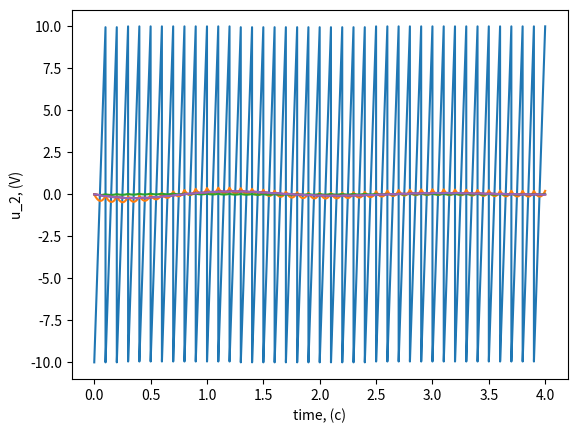

Reproduce this figure in Python.
from math import fabs
from math import log, e, floor
import matplotlib.pyplot as plt



c2 = 0.02
l_max = 1
l_min = 0.1
i_min = 1
i_max = 2
u1 = 10
r1 = 1.5
r2 = 7
r3 = 380
L2 = 2
a = 0.1
T = a
h = T/400
t = 0
it = 0
x = [0] * 3
c1 = 0.034

t_ar = []
u1_ar = []
u2 = []
uc1 = []
uc2 = []
i3 = []


def __get_u(a, t):
    if t < a:
        return 20*t/a-10
    elif t < 2*a:
        return 20*(t-a)/a-10
    elif t < 3*a:
        return 20*(t-2*a)/a-10
    elif t < 4*a:
        return 20*(t-3*a)/a-10
    elif t < 5*a:
        return 20*(t-4*a)/a-10
    elif t < 6*a:
        return 20*(t-5*a)/a-10
    elif t < 7*a:
        return 20*(t-6*a)/a-10
    elif t < 8*a:
        return 20*(t-7*a)/a-10
    elif t < 9*a:
        return 20*(t-8*a)/a-10
    elif t < 10*a:
        return 20*(t-9*a)/a-10
    elif t < 11*a:
        return 20*(t-10*a)/a-10
    elif t < 12*a:
        return 20*(t-11*a)/a-10
    elif t < 13*a:
        return 20*(t-12*a)/a-10
    elif t < 14*a:
        return 20*(t-13*a)/a-10
    elif t < 15*a:
        return 20*(t-14*a)/a-10
    elif t < 16*a:
        return 20*(t-15*a)/a-10
    elif t < 17*a:
        return 20*(t-16*a)/a-10
    elif t < 18*a:
        return 20*(t-17*a)/a-10
    elif t < 19*a:
        return 20*(t-18*a)/a-10
    elif t < 20*a:
        return 20*(t-19*a)/a-10
    elif t < 21*a:
        return 20*(t-20*a)/a-10
    elif t < 22*a:
        return 20*(t-21*a)/a-10
    elif t < 23*a:
        return 20*(t-22*a)/a-10
    elif t < 24*a:
        return 20*(t-23*a)/a-10
    elif t < 25*a:
        return 20*(t-24*a)/a-10
    elif t < 26*a:
        return 20*(t-25*a)/a-10
    elif t < 27*a:
        return 20*(t-26*a)/a-10
    elif t < 28*a:
        return 20*(t-27*a)/a-10
    elif t < 29*a:
        return 20*(t-28*a)/a-10
    elif t < 30*a:
        return 20*(t-29*a)/a-10
    elif t < 31*a:
        return 20*(t-30*a)/a-10
    elif t < 32*a:
        return 20*(t-31*a)/a-10
    elif t < 33*a:
        return 20*(t-32*a)/a-10
    elif t < 34*a:
        return 20*(t-33*a)/a-10
    elif t < 35*a:
        return 20*(t-34*a)/a-10
    elif t < 36*a:
        return 20*(t-35*a)/a-10
    elif t < 37*a:
        return 20*(t-36*a)/a-10
    elif t < 38*a:
        return 20*(t-37*a)/a-10
    elif t < 39*a:
        return 20*(t-38*a)/a-10
    elif t < 40*a:
        return 20*(t-39*a)/a-10
    else:
        return 10

def __get_cubic_spline(x):
    b1 = (2*(x-i_min)+h)*(i_max-x)**2
    b2 = (2*(i_max-x)+h)*(x-i_min)**2
    b3 = (x-i_min)*(i_max-x)**2
    b4 = (x-i_max)*(x-i_min)**2
    m1 = (l_max - l_min)/(i_max - i_min)
    m2 = m1/(i_max - i_min)
    return (b1 * l_min + b2 * i_max) / h ** 3 + (b3 * m1 + m2 * b4) / h ** 2


def __eq_1(par1, par2):
    global c1
    return ((par2 * r1 - par1 + u1)/(r3 - r1) + par2)/c1


def __eq_2(par1, par2, par3):
    return ((par2 * r1 - par1 + u1) / (r3 - r1) * r3 - par2 * r2 - par3)/L2


def __eq_3(par2):
    return par2/c2


def __runge_kutt_b():
    global L2
    if fabs(x[1]) <= i_min:
        L2 = l_max
    elif fabs(x[1]) >= i_max:
        L2 = l_min
    else:
        L2 = __get_cubic_spline(x[1])

    k1 = h * __eq_1(x[0], x[1])
    k2 = h * __eq_1(x[0]+1/3*k1, x[1] + 1/3*h)
    k3 = h * __eq_1(x[0] + 2/3*k2, x[1] + 2/3*h)
    x[0] = x[0] + (k1 + 3*k3)/4

    k1 = h * __eq_2(x[0], x[1], x[2])
    k2 = h * __eq_2(x[0]+1/3*k1, x[1] + 1/3*h, x[2] + 1/3*h)
    k3 = h * __eq_2(x[0] + 2/3*k2, x[1] + 2/3*h, x[2] + 2/3*h)
    x[1] = x[1] + (k1 + 3*k3)/4

    k1 = h * __eq_3(x[1])
    k2 = h * __eq_3(x[1] + 1/3*h)
    k3 = h * __eq_3(x[1] + 2/3*h)
    x[2] = x[2] + (k1 + 3*k3)/4

    uc1.append(x[0])
    i3.append(x[1])
    uc2.append(x[2])
    u2.append(x[2])


def __make_plot(x_ar, y_ar, x_label, y_label):
    plt.plot(x_ar, y_ar)
    plt.xlabel(x_label)
    plt.ylabel(y_label)
    plt.show()


if __name__ == '__main__':
    while t <= 40 * T:
        c2 = 0.026 ;l_max = 8.3; l_min = 0.83
        r1 = 11; r2 = 22;r3 = 33;L2 = 0
        t_ar.append(t)
        u1 = __get_u(a, t)
        u1_ar.append(u1)
        __runge_kutt_b()
        if t % (2*a) == 0:
            it += 2
        t += h
    __make_plot(t_ar, u1_ar, 'time, (c)', 'u_1, (V)')
    __make_plot(t_ar, uc1, 'time, (c)', 'u_c1, (V)')
    __make_plot(t_ar, i3, 'time, (c)', 'i_3, (A)')
    __make_plot(t_ar, uc2, 'time, (c)', 'u_c2, (V)')
    __make_plot(t_ar, u2, 'time, (c)', 'u_2, (V)')
